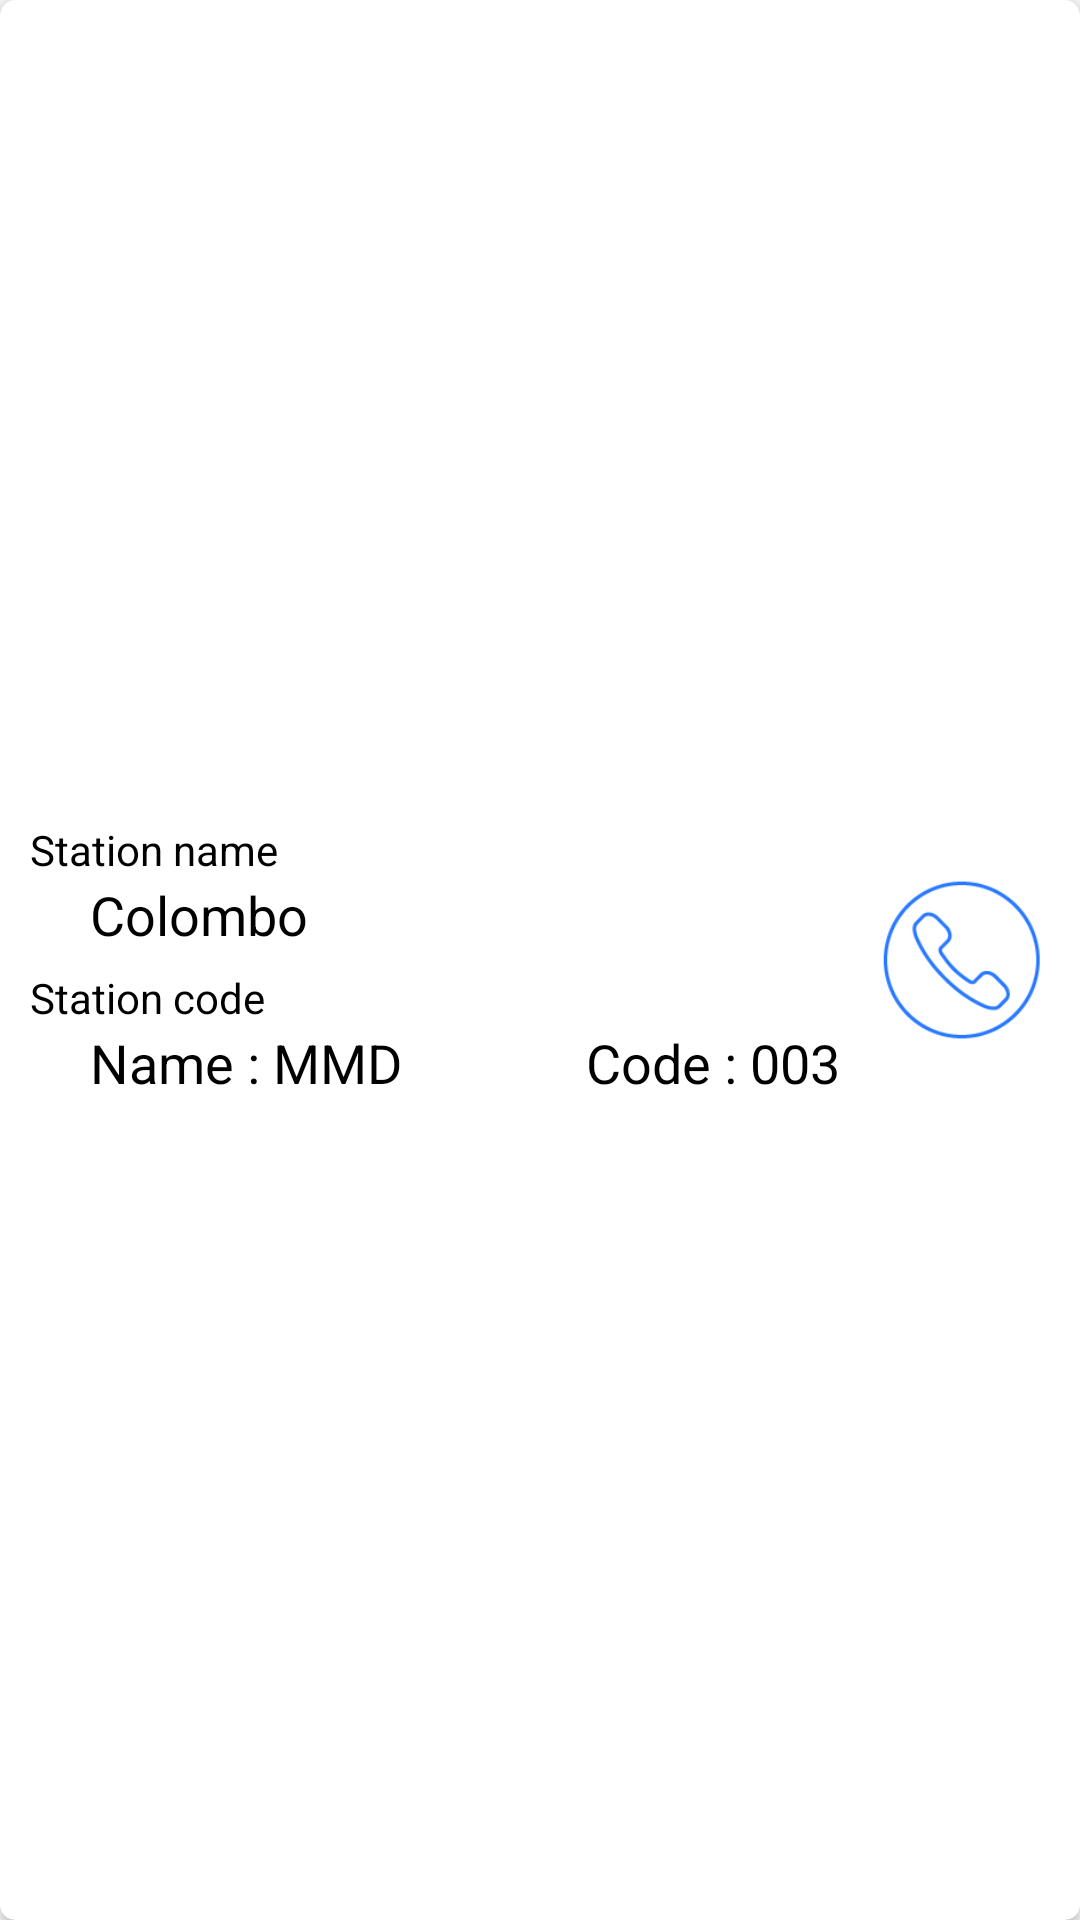

Reconstruct the res/layout file that produces this screen, plus the resources it refers to.
<!-- AndroidManifest.xml: application theme AppTheme -->
<!-- res/layout/widget_station.xml -->
<?xml version="1.0" encoding="utf-8"?>
<android.support.v7.widget.CardView xmlns:android="http://schemas.android.com/apk/res/android"
    xmlns:app="http://schemas.android.com/apk/res-auto"
    android:orientation="vertical"
    android:layout_width="match_parent"
    android:layout_height="100dp"
    android:clipChildren="true"
    android:padding="8dp"
    app:cardCornerRadius="5dp"
    app:cardElevation="2dp"
    android:layout_marginBottom="8dp"
    android:layout_marginLeft="8dp"
    android:layout_marginRight="8dp">

    <RelativeLayout
        android:layout_width="match_parent"
        android:layout_height="match_parent">

        <LinearLayout
            android:id="@+id/layMain"
            android:layout_width="match_parent"
            android:layout_height="wrap_content"
            android:layout_marginLeft="10dp"
            android:layout_marginRight="10dp"
            android:orientation="vertical"
            android:layout_centerVertical="true"
            android:layout_toLeftOf="@+id/btnCall"
            android:layout_toStartOf="@+id/btnCall">

            <TextView
                android:layout_width="match_parent"
                android:layout_height="wrap_content"
                android:text="Station name"
                android:textSize="14sp"
                android:maxLines="1"
                android:ellipsize="end"
                android:textColor="@color/black"/>

            <TextView
                android:id="@+id/tvStationName"
                android:layout_width="match_parent"
                android:layout_height="wrap_content"
                android:text="Colombo"
                android:layout_marginLeft="20dp"
                android:textSize="18sp"
                android:maxLines="1"
                android:ellipsize="end"
                android:textColor="@color/black"/>

            <TextView
                android:layout_width="match_parent"
                android:layout_height="wrap_content"
                android:layout_marginTop="6dp"
                android:text="Station code"
                android:textSize="14sp"
                android:maxLines="1"
                android:ellipsize="end"
                android:textColor="@color/black"/>

            <RelativeLayout
                android:layout_width="match_parent"
                android:layout_height="wrap_content">

                <TextView
                    android:id="@+id/tvStationCodeName"
                    android:layout_width="wrap_content"
                    android:layout_height="wrap_content"
                    android:text="Name : MMD"
                    android:layout_marginLeft="20dp"
                    android:textSize="18sp"
                    android:maxLines="1"
                    android:ellipsize="end"
                    android:textColor="@color/black"/>

                <TextView
                    android:id="@+id/tvStationCode"
                    android:layout_width="wrap_content"
                    android:layout_height="wrap_content"
                    android:layout_alignParentRight="true"
                    android:text="Code : 003"
                    android:textSize="18sp"
                    android:maxLines="1"
                    android:ellipsize="end"
                    android:textColor="@color/black"/>

            </RelativeLayout>

        </LinearLayout>

        <ImageButton
            android:id="@+id/btnCall"
            android:layout_width="60dp"
            android:layout_height="60dp"
            android:src="@color/transparent"
            android:background="@drawable/icon_call"
            android:layout_alignParentRight="true"
            android:layout_centerVertical="true"
            android:layout_marginRight="10dp"/>
    </RelativeLayout>


</android.support.v7.widget.CardView>
<!-- resources referenced by this layout -->
<resources>
  <color name="black">#000000</color>
  <color name="transparent">#00FFFFFF</color>
  <!-- drawable icon_call: png bitmap (drawable-xhdpi, 6393 bytes) -->
  <style name="AppTheme" parent="Theme.AppCompat.Light.NoActionBar">
          
          <item name="colorPrimary">@color/colorPrimary</item>
          <item name="colorPrimaryDark">@color/colorPrimaryDark</item>
          <item name="colorAccent">@color/colorAccent</item>
      </style>
  <color name="colorPrimary">#2979FF</color>
  <color name="colorPrimaryDark">#2962FF</color>
  <color name="colorAccent">#FF4081</color>
</resources>
